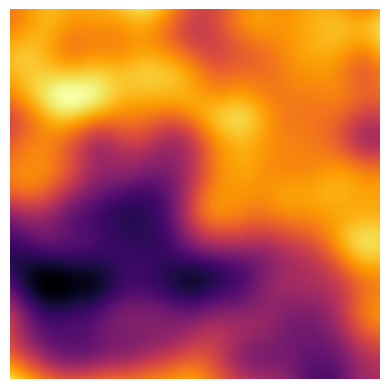

This figure's Python source:
# 2D Perlin noise
# Based on https://stackoverflow.com/questions/42147776/producing-2d-perlin-noise-with-numpy

import numpy as np
import numpy.random as npr
import matplotlib.pyplot as plt


def perlin(x, y, n=256, seed=0):
    # permutation table
    npr.seed(seed)
    p = np.arange(n, dtype=int)
    npr.shuffle(p)
    p = np.stack([p, p]).flatten()
    # coordinates of the top-left
    xi = x.astype(int)
    yi = y.astype(int)
    # internal coordinates
    xf = x - xi
    yf = y - yi
    # fade factors
    u = fade(xf)
    v = fade(yf)
    # noise components
    n00 = gradient(p[p[xi] + yi], xf, yf)
    n01 = gradient(p[p[xi] + yi + 1], xf, yf - 1)
    n11 = gradient(p[p[xi + 1] + yi + 1], xf - 1, yf - 1)
    n10 = gradient(p[p[xi + 1] + yi], xf - 1, yf)
    # combine noises
    x1 = lerp(n00, n10, u)
    x2 = lerp(n01, n11, u)
    return lerp(x1, x2, v)


def lerp(a, b, x):
    """linear interpolation"""
    return a + x * (b - a)


def poly(t, coeffs):
    pows = [1]
    for i in range(1, len(coeffs)):
        pows.append(pows[i-1]*t)
    return sum(coeff*pow for coeff, pow in zip(coeffs, pows) if coeff != 0)


def fade(t):
    return poly(t, coeffs=[0, 0, 0, 10, -15, 6])


def gradient(h, x, y):
    """grad converts h to the right gradient vector and return the dot product with (x,y)"""
    vectors = np.array([[0, 1], [0, -1], [1, 0], [-1, 0]])
    g = vectors[h % 4]
    return g[:, :, 0] * x + g[:, :, 1] * y


def fractal(n=256, num_layers=8, p0=1.0, p=2.0, r=0.5, noise_fun=None, seed=0):
    if noise_fun is None:
        noise_fun = perlin
    out = np.zeros([n, n])
    for i in range(num_layers):
        linmax = p**i
        if linmax > int(n/2):
            continue
        lin = np.linspace(0, p0*p**i, n)
        x, y = np.meshgrid(lin, lin)
        z = noise_fun(x, y, n=2*n, seed=seed+i)
        mag = r**i
        out += mag*z
    return out


if __name__ == "__main__":
    # z = fractal()
    # z = fractal(1024, num_layers=16)
    z = fractal(n=128, num_layers=5, p=1.5, r=0.8)

    cmap = 'inferno'
    plt.imshow(z, cmap=cmap)
    # plt.contourf(z, cmap=cmap)
    plt.axis('off')
